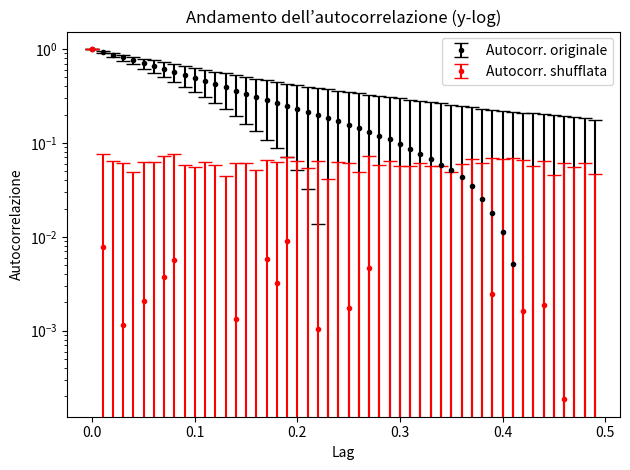

Write Python code to recreate this figure.
import numpy as np, matplotlib.pyplot as plt
import random

# Compito 1: create_OU.c
# processo di Ornstein-Uhlenbeck a partire dalla sua equazione di Langevin. 
# Il codice deve anche prevedere la costruzione della pdf (area normalizzata ad 1) e funzione di autocorrelazione
# i parametri rilevanti della simulazione tramite file 
# Iterate il processo M = 100 volte e costruite l’istogramma della densità di probabilità stazionaria normalizzata a 1 e 
# la funzione di autocorrelazione mediati su queste M iterazioni,
# mostrando la standard deviation come barra d’errore.
#Ornstein e Ulembeck ha h(x) = -gamma*x e g(x)=c, poniamo c=1

n, t, tmax, m, y = 300, 100, 50, 100, 0.1
dt, nn = 1/t, n*t
lag = np.arange(0,tmax,dt)

# EQUIVALENTE
# def AC(x,t):
#     if t==0:
#         x1,x2 = x,x
#     else:
#         x1,x2=x[:-t],x[t:]
#     return np.mean((x1*x2)-np.mean(x1)*np.mean(x2))/(np.std(x1)*np.std(x2))

def AC(x,t):
    m1, m2, s1, s2, cov = 0,0,0,0,0
    rng = n-tmax #len(x)?

    for i in range(rng):
        m1+=x[i]
        m2+=x[i+t]
        s1+=x[i]**2
        s2+=x[i+t]**2
        cov+=x[i]*x[i+t]
    
    m1/=rng
    m2/=rng
    cov/=rng
    s1 = (s1/rng - m1**2)**0.5
    s2 = (s2/rng - m2**2)**0.5

    return (cov-m1*m2)/(s1*s2)

ms, mshf, sds, sdshf = np.zeros(tmax), np.zeros(tmax), np.zeros(tmax), np.zeros(tmax)

for k in range(m):
    x = np.zeros(nn)
    x[0] = 0.1
    noise = np.random.normal(0,np.sqrt(2*dt),nn)

    for i in range(1,nn):
        x[i]=x[i-1]-y*dt*x[i-1]+noise[i]

    z = x[::t]
    w = z.copy()

    #    _x = np.random.choice(x_,len(x_),replace=True)
    for i in range(1,n):
        pos=random.randrange(n)
        temp = w[i]
        w[i] = w[pos]
        w[pos] = temp

    for t in range(tmax):
        ac = AC(z,t)
        ms[t] += ac
        sds[t] += ac**2
        ac_shf = AC(w,t)
        mshf[t]+=ac_shf
        sdshf[t]+=ac_shf**2

for t in range(tmax):
    ms[t]/=m
    sds[t]=(sds[t]/m-ms[t]**2)**0.5
    mshf[t]/=m
    sdshf[t]=(sdshf[t]/m-mshf[t]**2)**0.5

x_plot = np.arange(tmax)*dt
plt.figure()
plt.errorbar(x_plot, ms, yerr=sds, c='black', fmt='.', capsize=5, label='Autocorr. originale')
plt.errorbar(x_plot, mshf, yerr=sdshf, c='red', fmt='.', capsize=5, label='Autocorr. shufflata')
plt.yscale('log')
plt.xlabel('Lag')
plt.ylabel('Autocorrelazione')
plt.title('Andamento dell’autocorrelazione (y-log)')
plt.legend()
plt.tight_layout()
plt.show()
